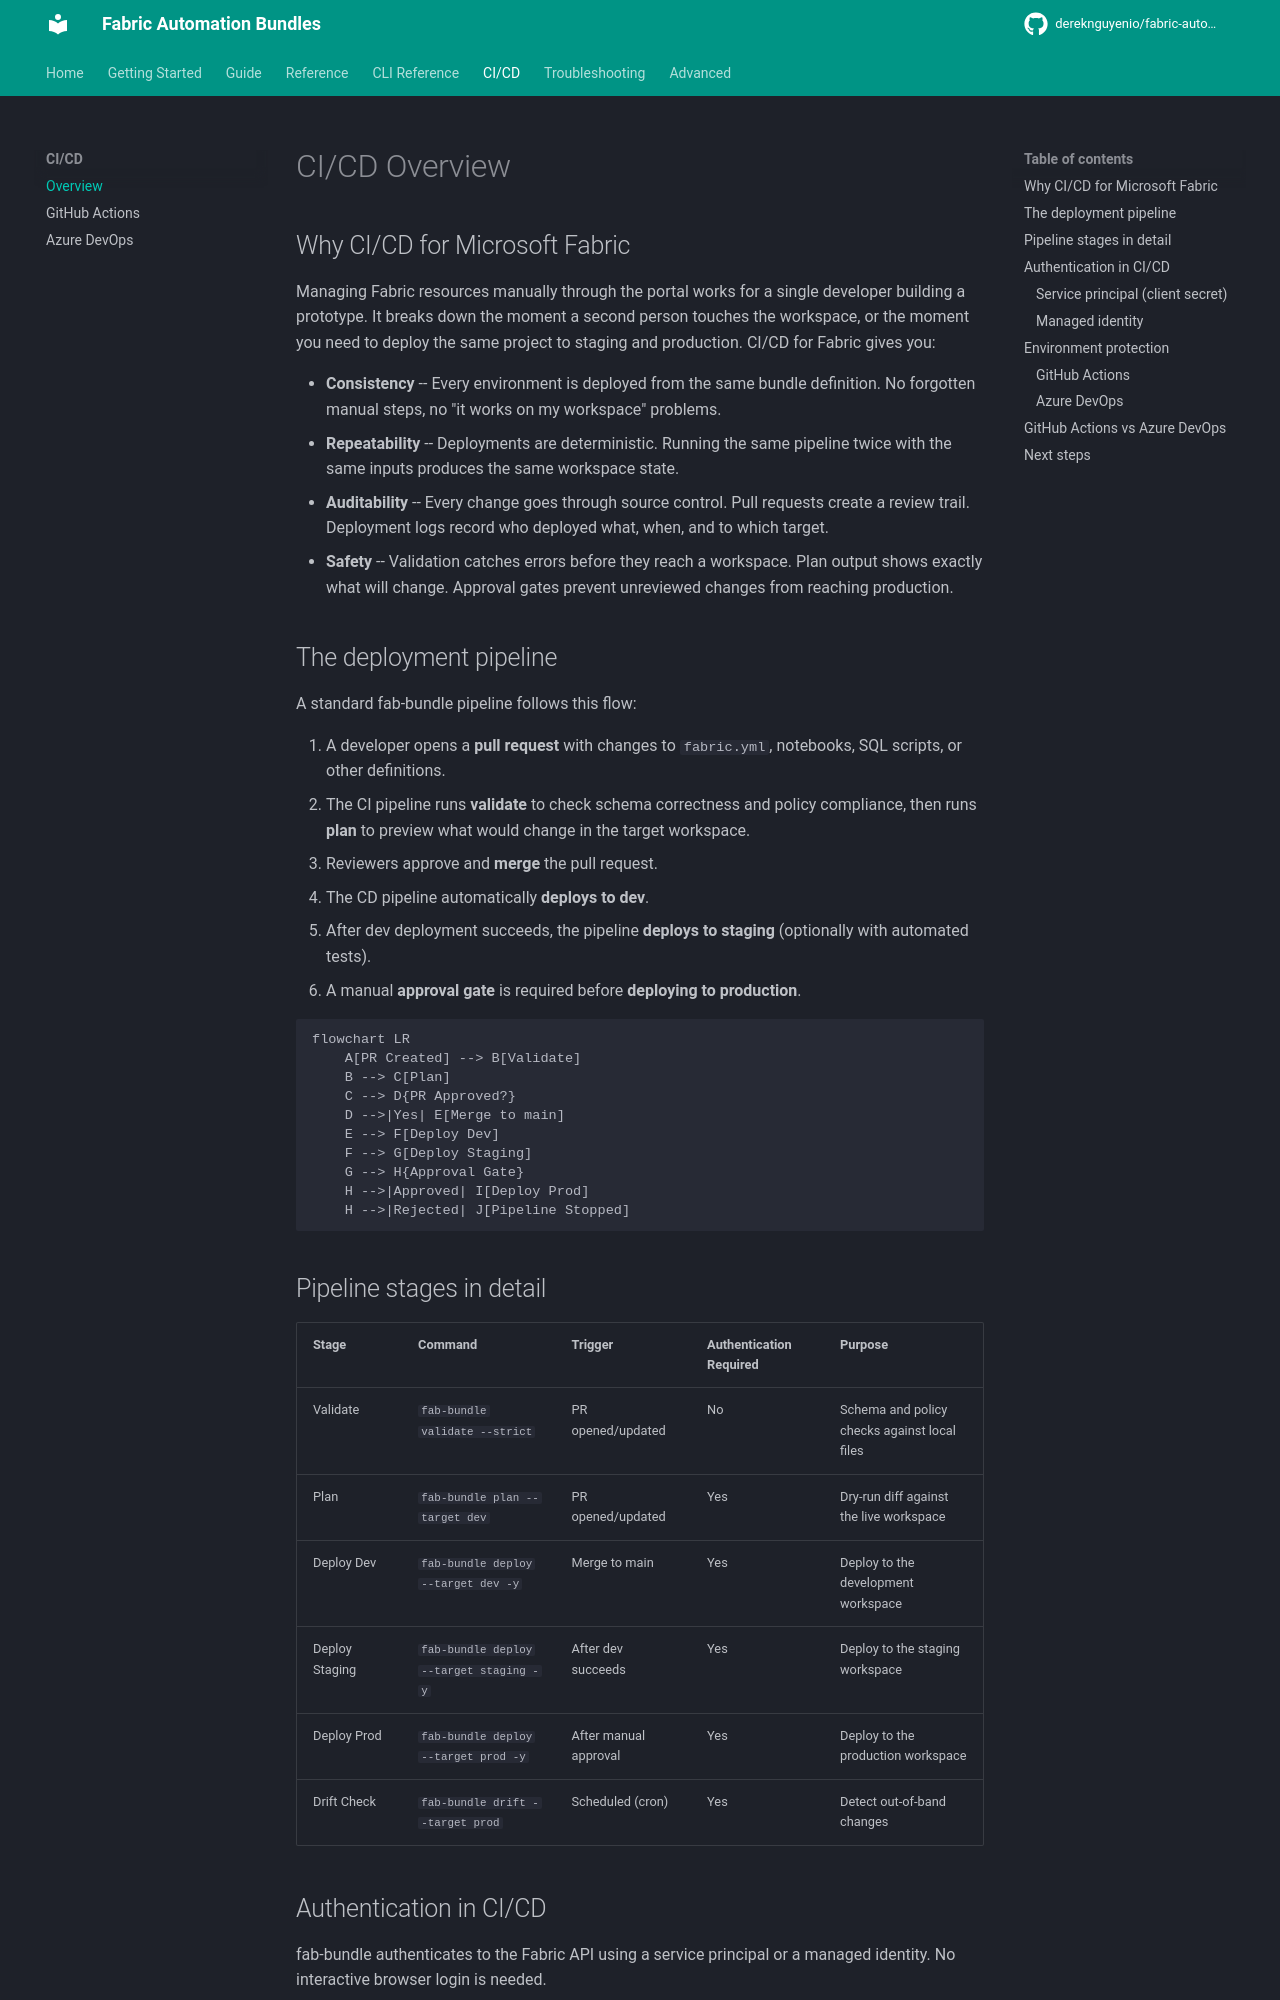

repository: dereknguyenio/fabric-automation-bundles · page: cicd/overview/index.html · generator: mkdocs

# CI/CD Overview

## Why CI/CD for Microsoft Fabric

Managing Fabric resources manually through the portal works for a single developer building a prototype. It breaks down the moment a second person touches the workspace, or the moment you need to deploy the same project to staging and production. CI/CD for Fabric gives you:

- **Consistency** -- Every environment is deployed from the same bundle definition. No forgotten manual steps, no "it works on my workspace" problems.
- **Repeatability** -- Deployments are deterministic. Running the same pipeline twice with the same inputs produces the same workspace state.
- **Auditability** -- Every change goes through source control. Pull requests create a review trail. Deployment logs record who deployed what, when, and to which target.
- **Safety** -- Validation catches errors before they reach a workspace. Plan output shows exactly what will change. Approval gates prevent unreviewed changes from reaching production.

## The deployment pipeline

A standard fab-bundle pipeline follows this flow:

1. A developer opens a **pull request** with changes to `fabric.yml`, notebooks, SQL scripts, or other definitions.
2. The CI pipeline runs **validate** to check schema correctness and policy compliance, then runs **plan** to preview what would change in the target workspace.
3. Reviewers approve and **merge** the pull request.
4. The CD pipeline automatically **deploys to dev**.
5. After dev deployment succeeds, the pipeline **deploys to staging** (optionally with automated tests).
6. A manual **approval gate** is required before **deploying to production**.

```mermaid
flowchart LR
    A[PR Created] --> B[Validate]
    B --> C[Plan]
    C --> D{PR Approved?}
    D -->|Yes| E[Merge to main]
    E --> F[Deploy Dev]
    F --> G[Deploy Staging]
    G --> H{Approval Gate}
    H -->|Approved| I[Deploy Prod]
    H -->|Rejected| J[Pipeline Stopped]
```

## Pipeline stages in detail

| Stage | Command | Trigger | Authentication Required | Purpose |
|-------|---------|---------|------------------------|---------|
| Validate | `fab-bundle validate --strict` | PR opened/updated | No | Schema and policy checks against local files |
| Plan | `fab-bundle plan --target dev` | PR opened/updated | Yes | Dry-run diff against the live workspace |
| Deploy Dev | `fab-bundle deploy --target dev -y` | Merge to main | Yes | Deploy to the development workspace |
| Deploy Staging | `fab-bundle deploy --target staging -y` | After dev succeeds | Yes | Deploy to the staging workspace |
| Deploy Prod | `fab-bundle deploy --target prod -y` | After manual approval | Yes | Deploy to the production workspace |
| Drift Check | `fab-bundle drift --target prod` | Scheduled (cron) | Yes | Detect out-of-band changes |
